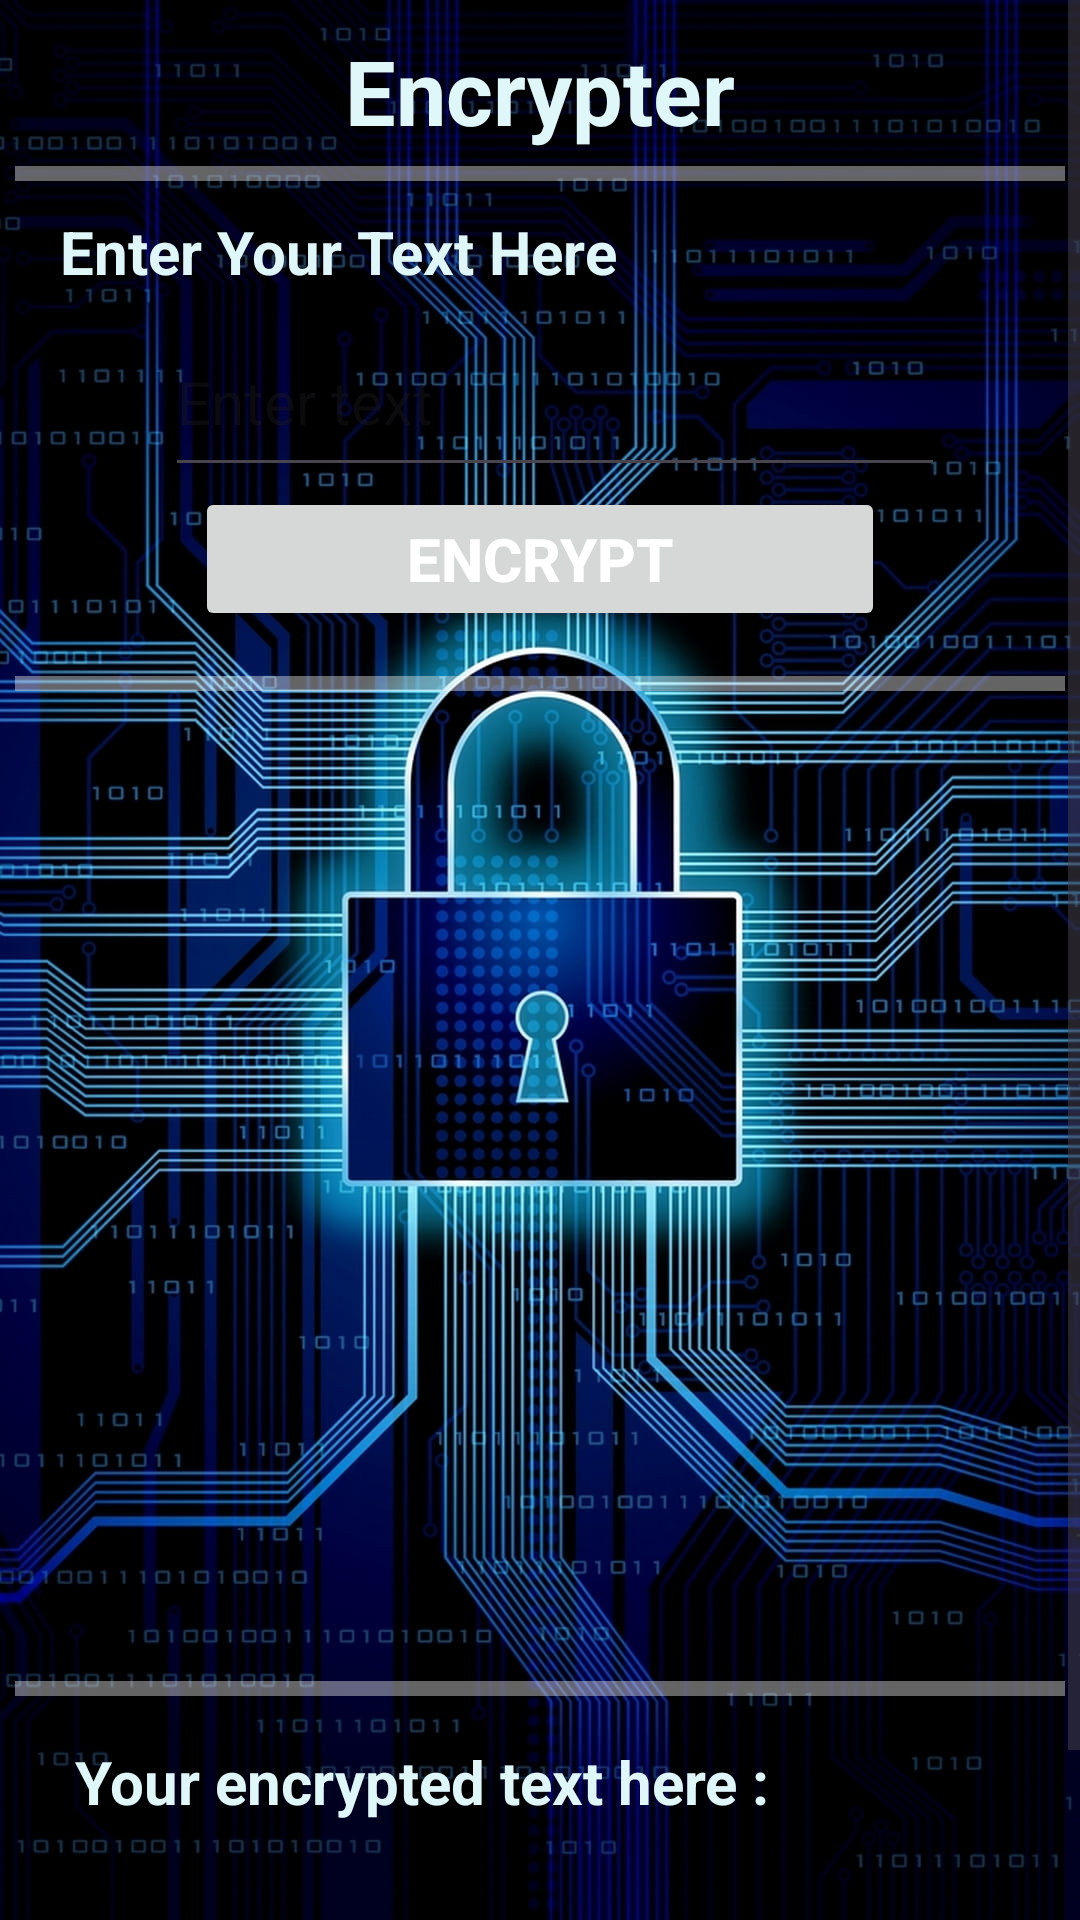

Reconstruct the res/layout file that produces this screen, plus the resources it refers to.
<!-- AndroidManifest.xml: application theme Theme.CryptoGraphy -->
<!-- res/layout/activity_encoder.xml -->
<?xml version="1.0" encoding="utf-8"?>
<ScrollView xmlns:android="http://schemas.android.com/apk/res/android"
    xmlns:app="http://schemas.android.com/apk/res-auto"
    xmlns:tools="http://schemas.android.com/tools"
    android:layout_width="match_parent"
    android:layout_height="match_parent"
    android:background="@drawable/background2"
    android:orientation="vertical"
    tools:context=".Encoder">

    <LinearLayout
        android:layout_width="match_parent"
        android:layout_height="wrap_content"
        android:orientation="vertical"
        android:layout_margin="5dp">

        <LinearLayout
            android:layout_width="match_parent"
            android:layout_height="wrap_content"
            android:orientation="vertical"
            android:layout_marginTop="5dp">

            <TextView
                android:layout_width="wrap_content"
                android:layout_height="wrap_content"
                android:layout_gravity="center"
                android:text="Encrypter"
                android:textSize="30sp"
                android:textColor="#E0F7FA"
                android:textStyle="bold"/>
        </LinearLayout>

        <LinearLayout
            android:layout_width="match_parent"
            android:layout_height="wrap_content"
            android:orientation="vertical"
            android:layout_gravity="center"
            android:layout_marginTop="5dp">

            <View
                android:id="@+id/divider1"
                android:layout_width="wrap_content"
                android:layout_height="5dp"
                android:background="#66FAFAFA"/>
        </LinearLayout>

        <LinearLayout
            android:layout_width="match_parent"
            android:layout_height="wrap_content"
            android:orientation="vertical"
            android:layout_marginTop="5dp"
            android:layout_marginLeft="15dp"
            android:layout_marginRight="15dp">

            <TextView
                android:layout_width="wrap_content"
                android:layout_height="wrap_content"
                android:textStyle="bold"
                android:text="Enter Your Text Here"
                android:textColor="#E0F7FA"
                android:textSize="20sp"
                android:layout_marginTop="5dp"
                android:layout_gravity="left"/>

            <EditText
                android:id="@+id/etenc"
                android:layout_width="260dp"
                android:layout_height="60dp"
                android:layout_gravity="center"
                android:layout_marginLeft="5dp"
                android:layout_marginTop="5dp"
                android:hint="Enter text"
                android:textColor="#FAFAFA"
                android:textSize="20sp" />

            <Button
                android:id="@+id/btnenc"
                android:layout_width="230dp"
                android:layout_height="wrap_content"
                android:layout_gravity="center"
                android:text="Encrypt"
                android:textSize="20sp"
                android:textStyle="bold"
                android:onClick="enc"
                android:textColor="#FFFF"/>

        </LinearLayout>
        <LinearLayout
            android:layout_width="match_parent"
            android:layout_height="wrap_content"
            android:orientation="vertical"
            android:layout_gravity="center"
            android:layout_marginTop="15dp">

            <View
                android:id="@+id/divider3"
                android:layout_width="wrap_content"
                android:layout_height="5dp"
                android:background="#66FAFAFA"/>
        </LinearLayout>

        <LinearLayout
            android:layout_width="match_parent"
            android:layout_height="wrap_content"
            android:orientation="vertical"
            android:layout_gravity="center"
            android:layout_marginTop="330dp">

            <View
                android:id="@+id/divider2"
                android:layout_width="wrap_content"
                android:layout_height="5dp"
                android:background="#66FAFAFA"/>
        </LinearLayout>

        <LinearLayout
            android:layout_width="wrap_content"
            android:layout_height="wrap_content"
            android:orientation="vertical"
            android:layout_marginTop="10dp"
            android:layout_marginLeft="15dp"
            android:layout_marginRight="15dp">

            <TextView
                android:layout_width="wrap_content"
                android:layout_height="wrap_content"
                android:text="Your encrypted text here :"
                android:textColor="#E0F7FA"
                android:textStyle="bold"
                android:textSize="20sp"
                android:layout_margin="5dp"
                android:layout_gravity="left"/>

            <TextView
                android:id="@+id/enctv"
                android:layout_width="wrap_content"
                android:layout_height="wrap_content"
                android:textSize="20sp"
                android:layout_gravity="left"
                android:textColor="#FAFAFA"
                android:layout_marginTop="5dp"/>
        </LinearLayout>

        <LinearLayout
            android:layout_width="match_parent"
            android:layout_height="wrap_content"
            android:orientation="vertical"
            android:layout_margin="5dp"
            android:layout_marginLeft="15dp"
            android:layout_marginRight="15dp">

            <Button
                android:id="@+id/btndcp2"
                android:layout_width="230dp"
                android:layout_height="wrap_content"
                android:layout_gravity="center"
                android:text="Copy"
                android:textStyle="bold"
                android:textSize="20sp"
                android:textColor="#FFFF"
                android:onClick="cp2"/>

        </LinearLayout>

    </LinearLayout>

</ScrollView>
<!-- resources referenced by this layout -->
<resources>
  <!-- drawable background2: jpg bitmap (drawable, 313488 bytes) -->
  <style name="Theme.CryptoGraphy" parent="Base.Theme.CryptoGraphy" />
  <style name="Base.Theme.CryptoGraphy" parent="Theme.Material3.DayNight.NoActionBar">
          
          
      </style>
</resources>
